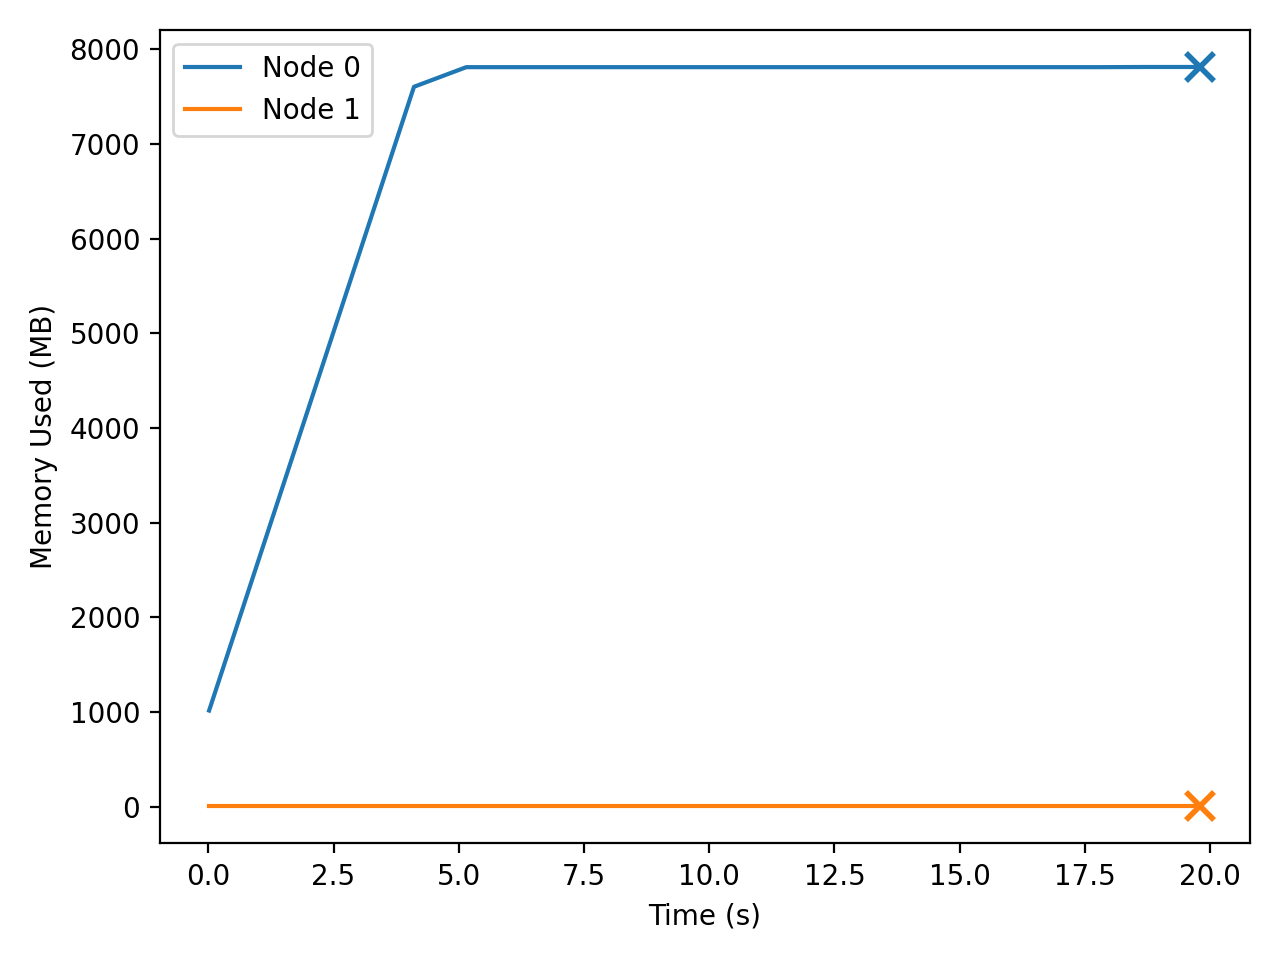

Values plotted in this chart, from the file beside it:
t_seconds, iso_time, node, private_mb
0.017, 2026-04-22T23:32:55, 0, 1015
0.017, 2026-04-22T23:32:55, 1, 1.65
1.027, 2026-04-22T23:32:56, 0, 2643
1.027, 2026-04-22T23:32:56, 1, 1.65
2.046, 2026-04-22T23:32:57, 0, 4283
2.046, 2026-04-22T23:32:57, 1, 1.65
3.071, 2026-04-22T23:32:58, 0, 5936
3.071, 2026-04-22T23:32:58, 1, 1.65
4.106, 2026-04-22T23:33:00, 0, 7606
4.106, 2026-04-22T23:33:00, 1, 1.65
5.150, 2026-04-22T23:33:01, 0, 7813
5.150, 2026-04-22T23:33:01, 1, 1.65
6.195, 2026-04-22T23:33:02, 0, 7813
6.195, 2026-04-22T23:33:02, 1, 1.65
7.242, 2026-04-22T23:33:03, 0, 7813
7.242, 2026-04-22T23:33:03, 1, 1.65
8.289, 2026-04-22T23:33:04, 0, 7813
8.289, 2026-04-22T23:33:04, 1, 1.65
9.335, 2026-04-22T23:33:05, 0, 7813
9.335, 2026-04-22T23:33:05, 1, 1.65
10.38, 2026-04-22T23:33:06, 0, 7813
10.38, 2026-04-22T23:33:06, 1, 1.65
11.43, 2026-04-22T23:33:07, 0, 7813
11.43, 2026-04-22T23:33:07, 1, 1.65
12.48, 2026-04-22T23:33:08, 0, 7813
12.48, 2026-04-22T23:33:08, 1, 1.65
13.52, 2026-04-22T23:33:09, 0, 7813
13.52, 2026-04-22T23:33:09, 1, 1.65
14.57, 2026-04-22T23:33:10, 0, 7813
14.57, 2026-04-22T23:33:10, 1, 1.65
15.62, 2026-04-22T23:33:11, 0, 7813
15.62, 2026-04-22T23:33:11, 1, 1.65
16.67, 2026-04-22T23:33:12, 0, 7813
16.67, 2026-04-22T23:33:12, 1, 1.65
17.71, 2026-04-22T23:33:13, 0, 7813
17.71, 2026-04-22T23:33:13, 1, 1.65
18.76, 2026-04-22T23:33:14, 0, 7815
18.76, 2026-04-22T23:33:14, 1, 1.65
19.81, 2026-04-22T23:33:15, 0, 7815
19.81, 2026-04-22T23:33:15, 1, 1.65
